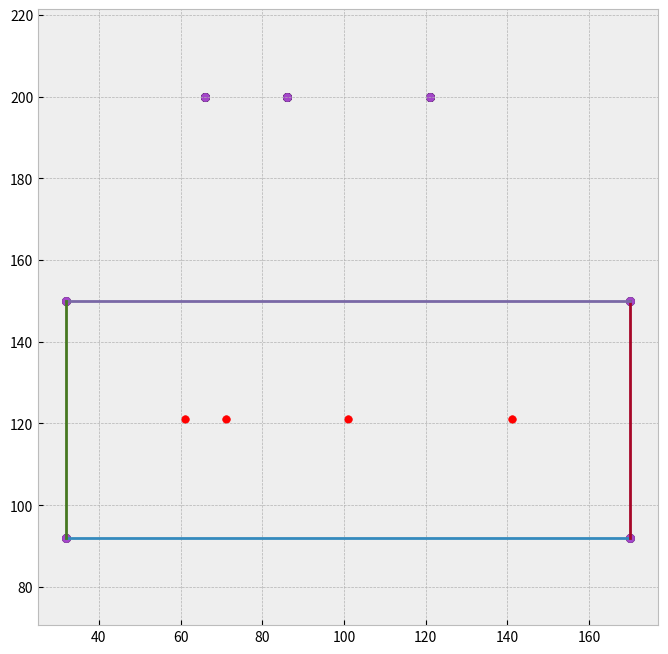

Reproduce this figure in Python.
import numpy as np
import matplotlib.pyplot as plt

plt.style.use("bmh")

inf = 200

#=======================================

sites = np.array([
	(61.000000, 121.000000),
	(71.000000, 121.000000),
	(101.000000, 121.000000),
	(141.000000, 121.000000),
])

# Vertex list
verts = np.array([
	(32.027176, 92.027176),
	(169.972824, 92.027176),
	(169.972824, 149.972824),
	(32.027176, 149.972824),
	(66.000000, inf),
	(66.000000, inf),
	(86.000000, inf),
	(86.000000, inf),
	(121.000000, inf),
	(121.000000, inf),
])

# Edge list
v1 = np.array([
	(32.027176, 92.027176),
	(169.972824, 92.027176),
	(169.972824, 149.972824),
	(32.027176, 149.972824),
	(66.000000, inf),
	(86.000000, inf),
	(121.000000, inf),
])

v2 = np.array([
	(169.972824, 92.027176),
	(169.972824, 149.972824),
	(32.027176, 149.972824),
	(32.027176, 92.027176),
	(66.000000, inf),
	(86.000000, inf),
	(121.000000, inf),
])

#=======================================
plt.figure(figsize=(8, 8))
plt.scatter(sites[:, 0], sites[:, 1], s=30, c='r')
plt.scatter(verts[:, 0], verts[:, 1], c='k')
plt.scatter(v2[:, 0], v2[:, 1], c='#A447C9')

# Plot edges
for start, end in zip(v1, v2):
    plt.plot([start[0], end[0]], [start[1], end[1]], '-')

plt.grid(True)
plt.axis('equal')
plt.show()
